Labelled photos from "Data", an image-classification folder in JaaMata/Object-Classifiction. The possible labels are: rock, vaseline.

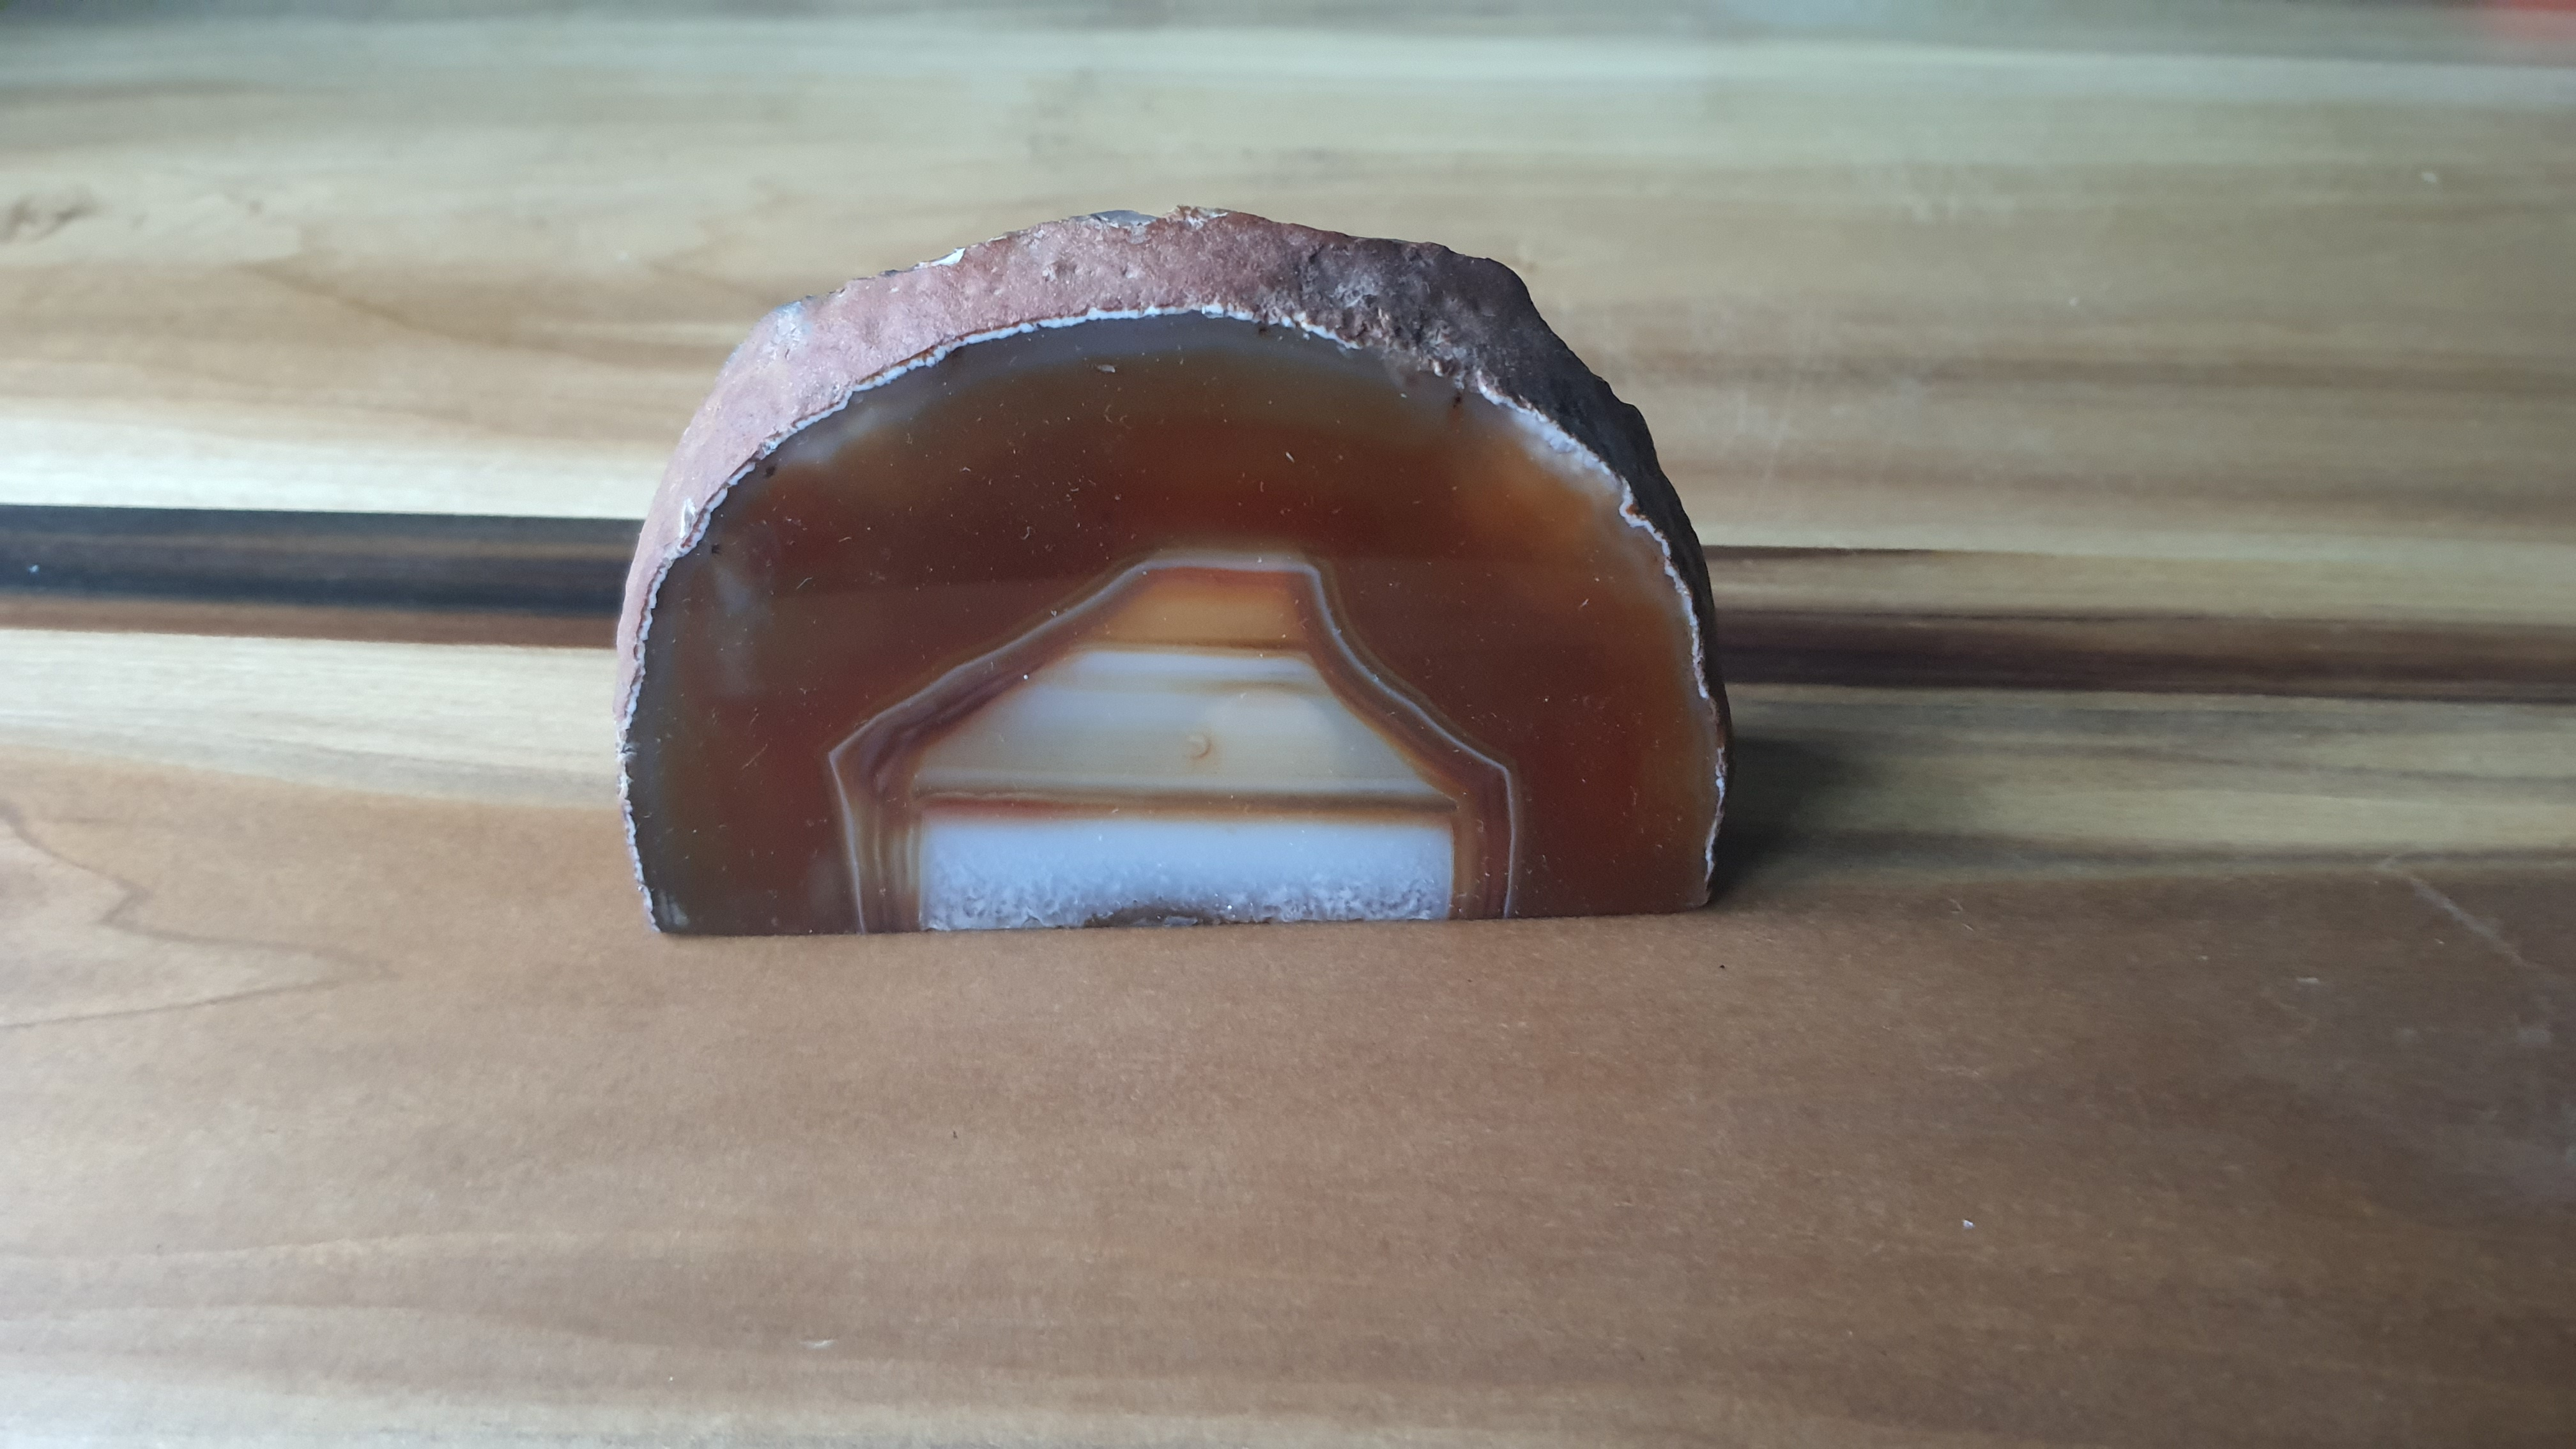
Label: rock

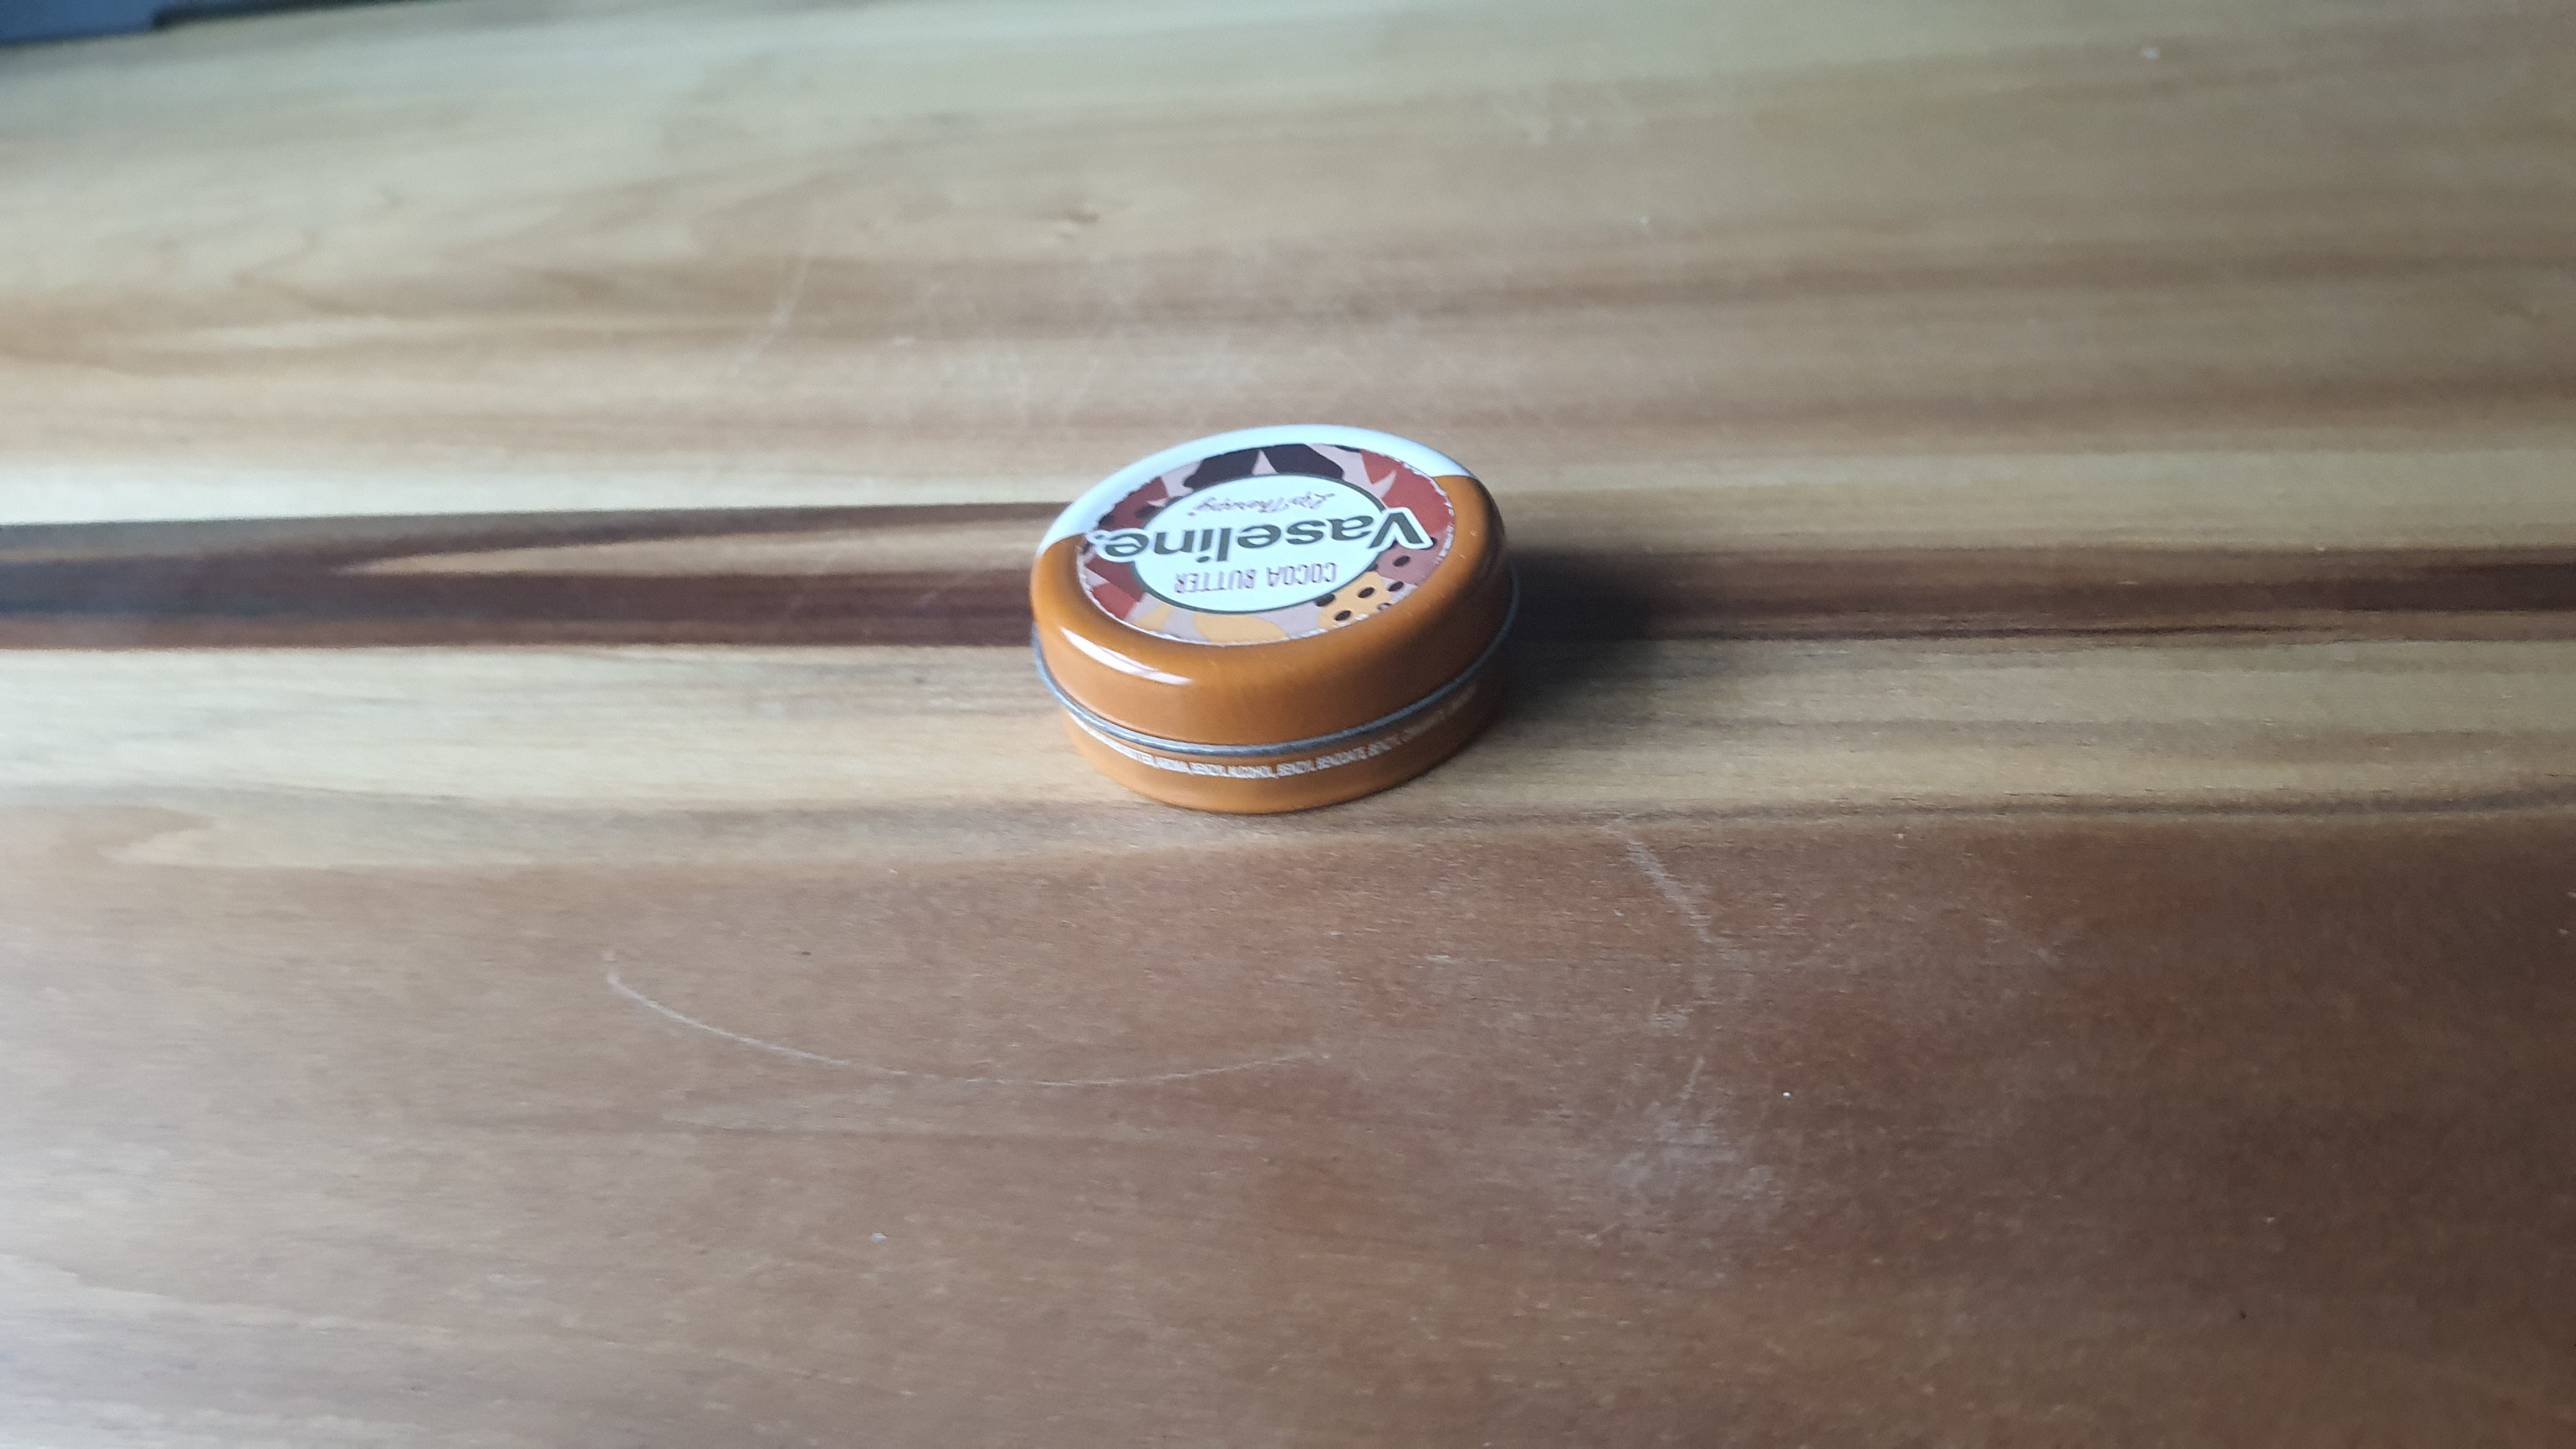
Label: vaseline

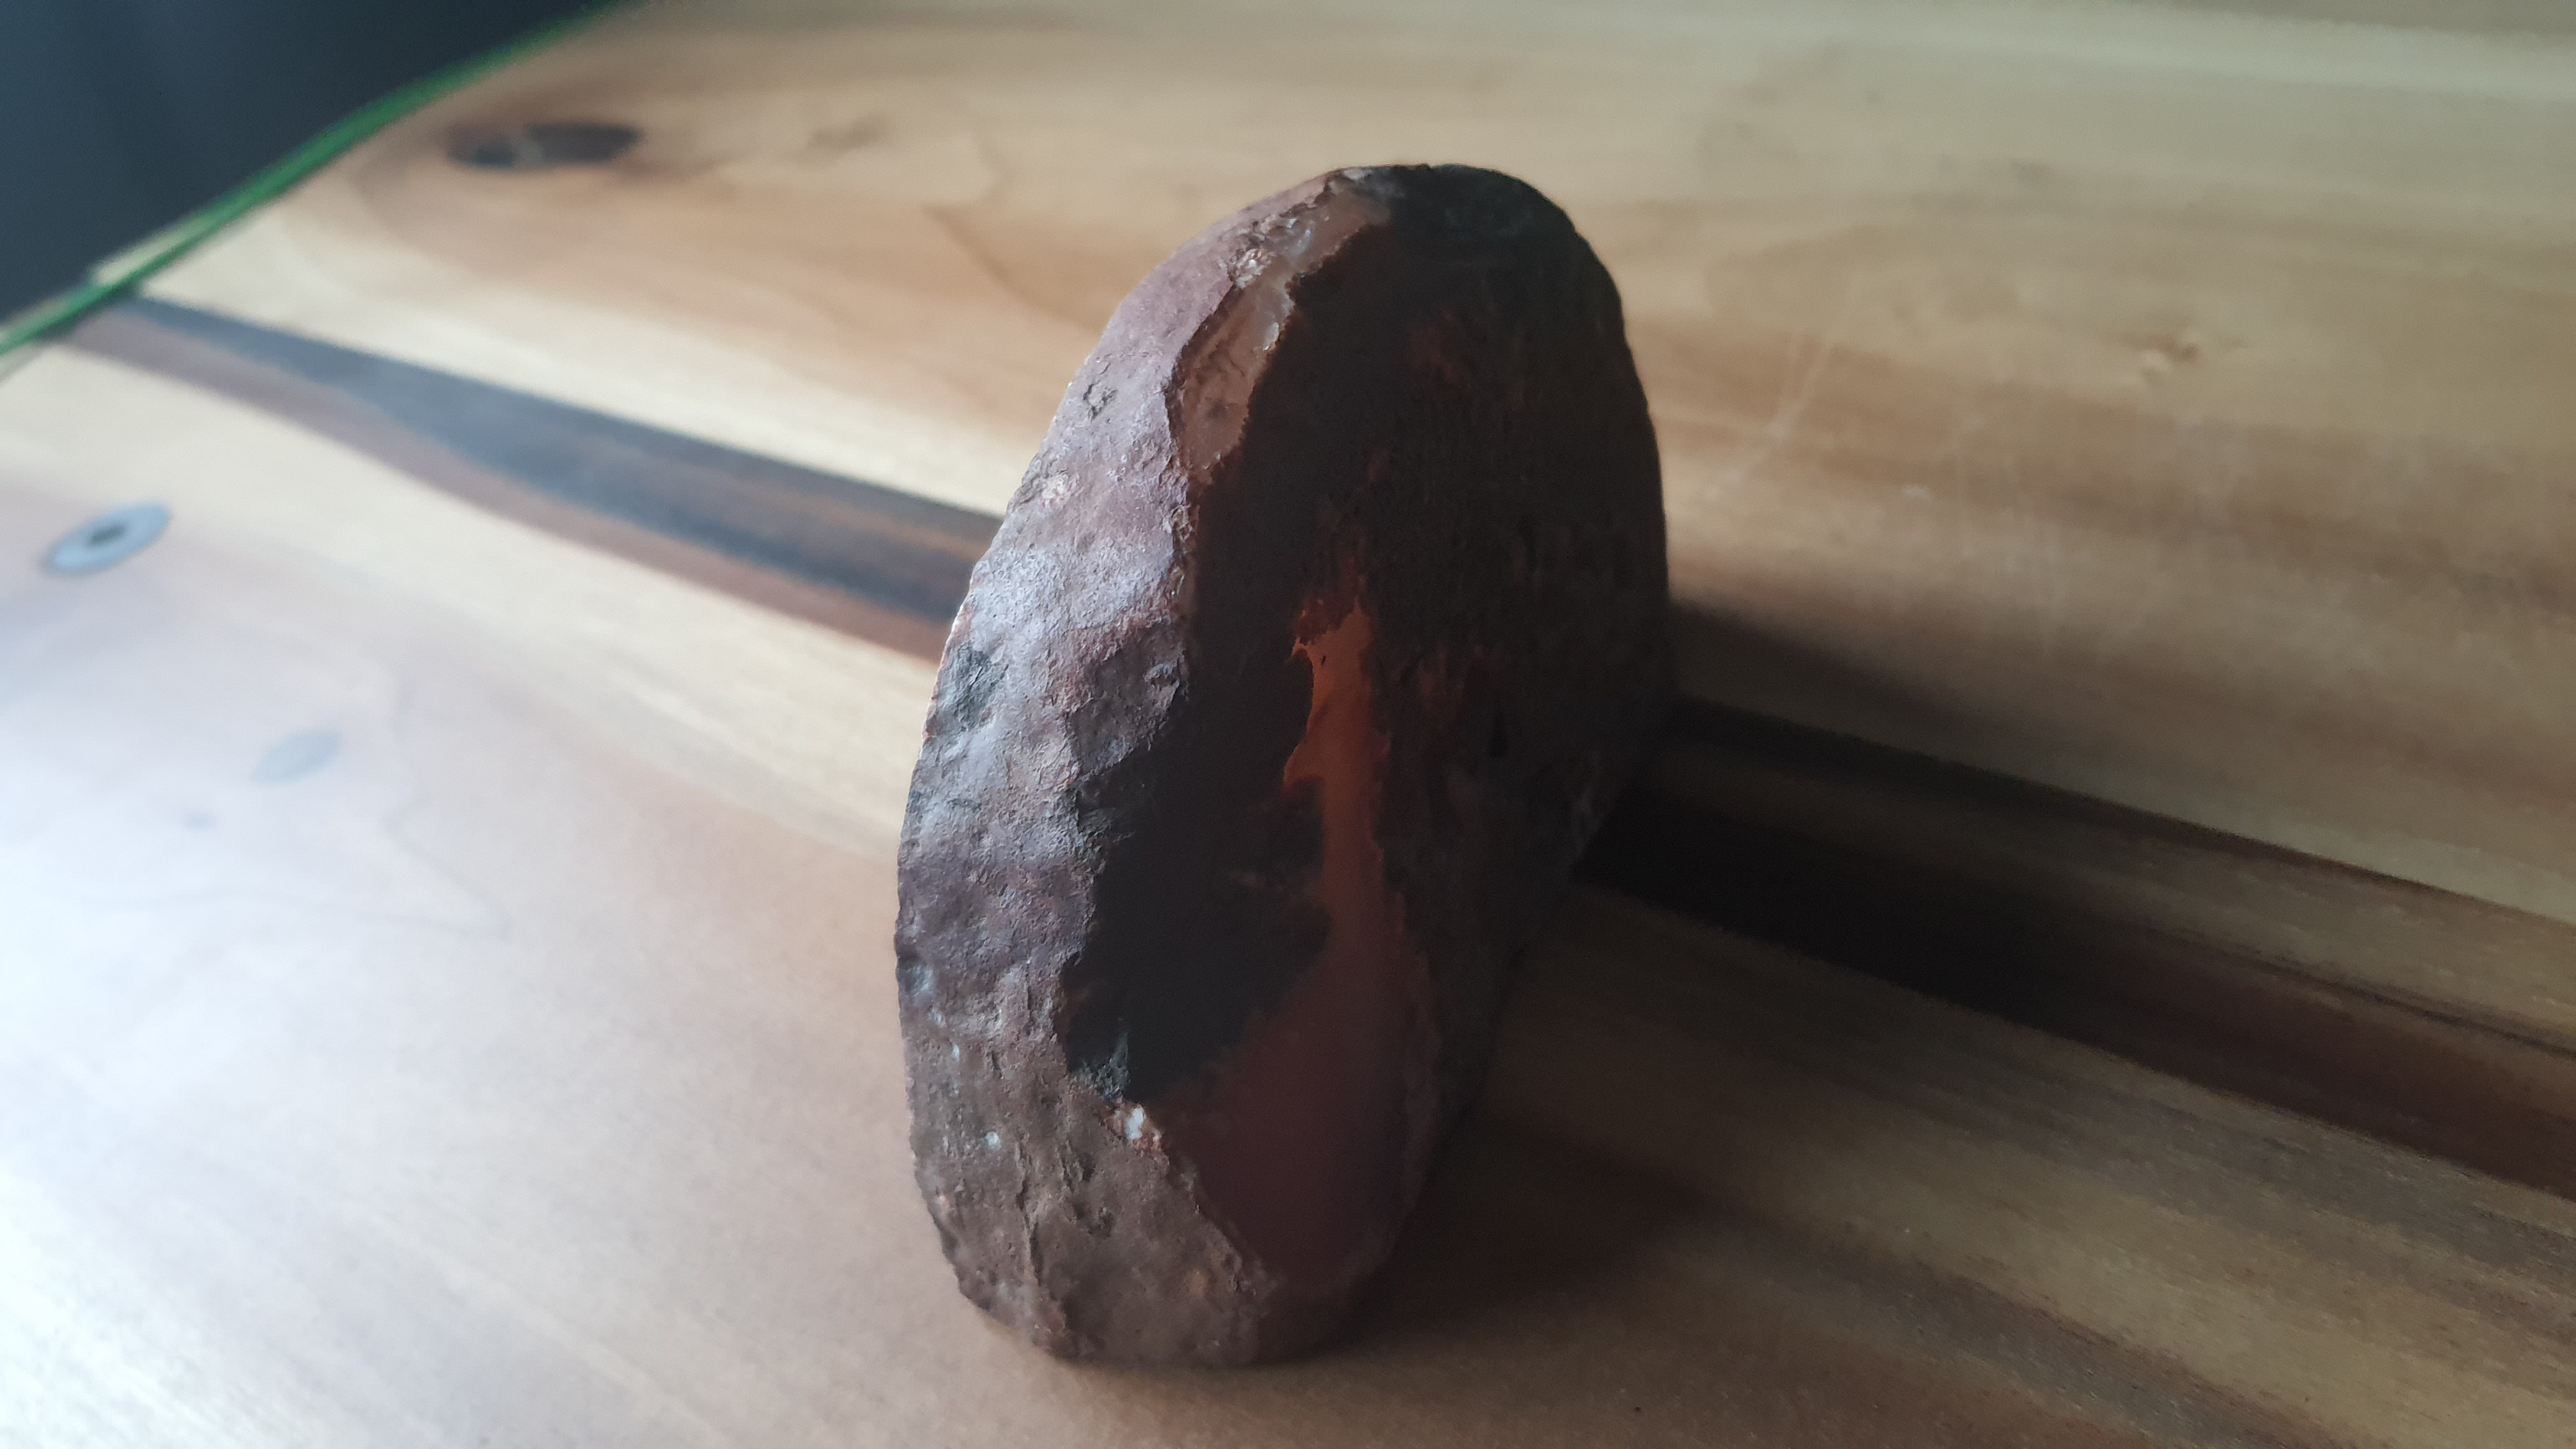
Label: rock

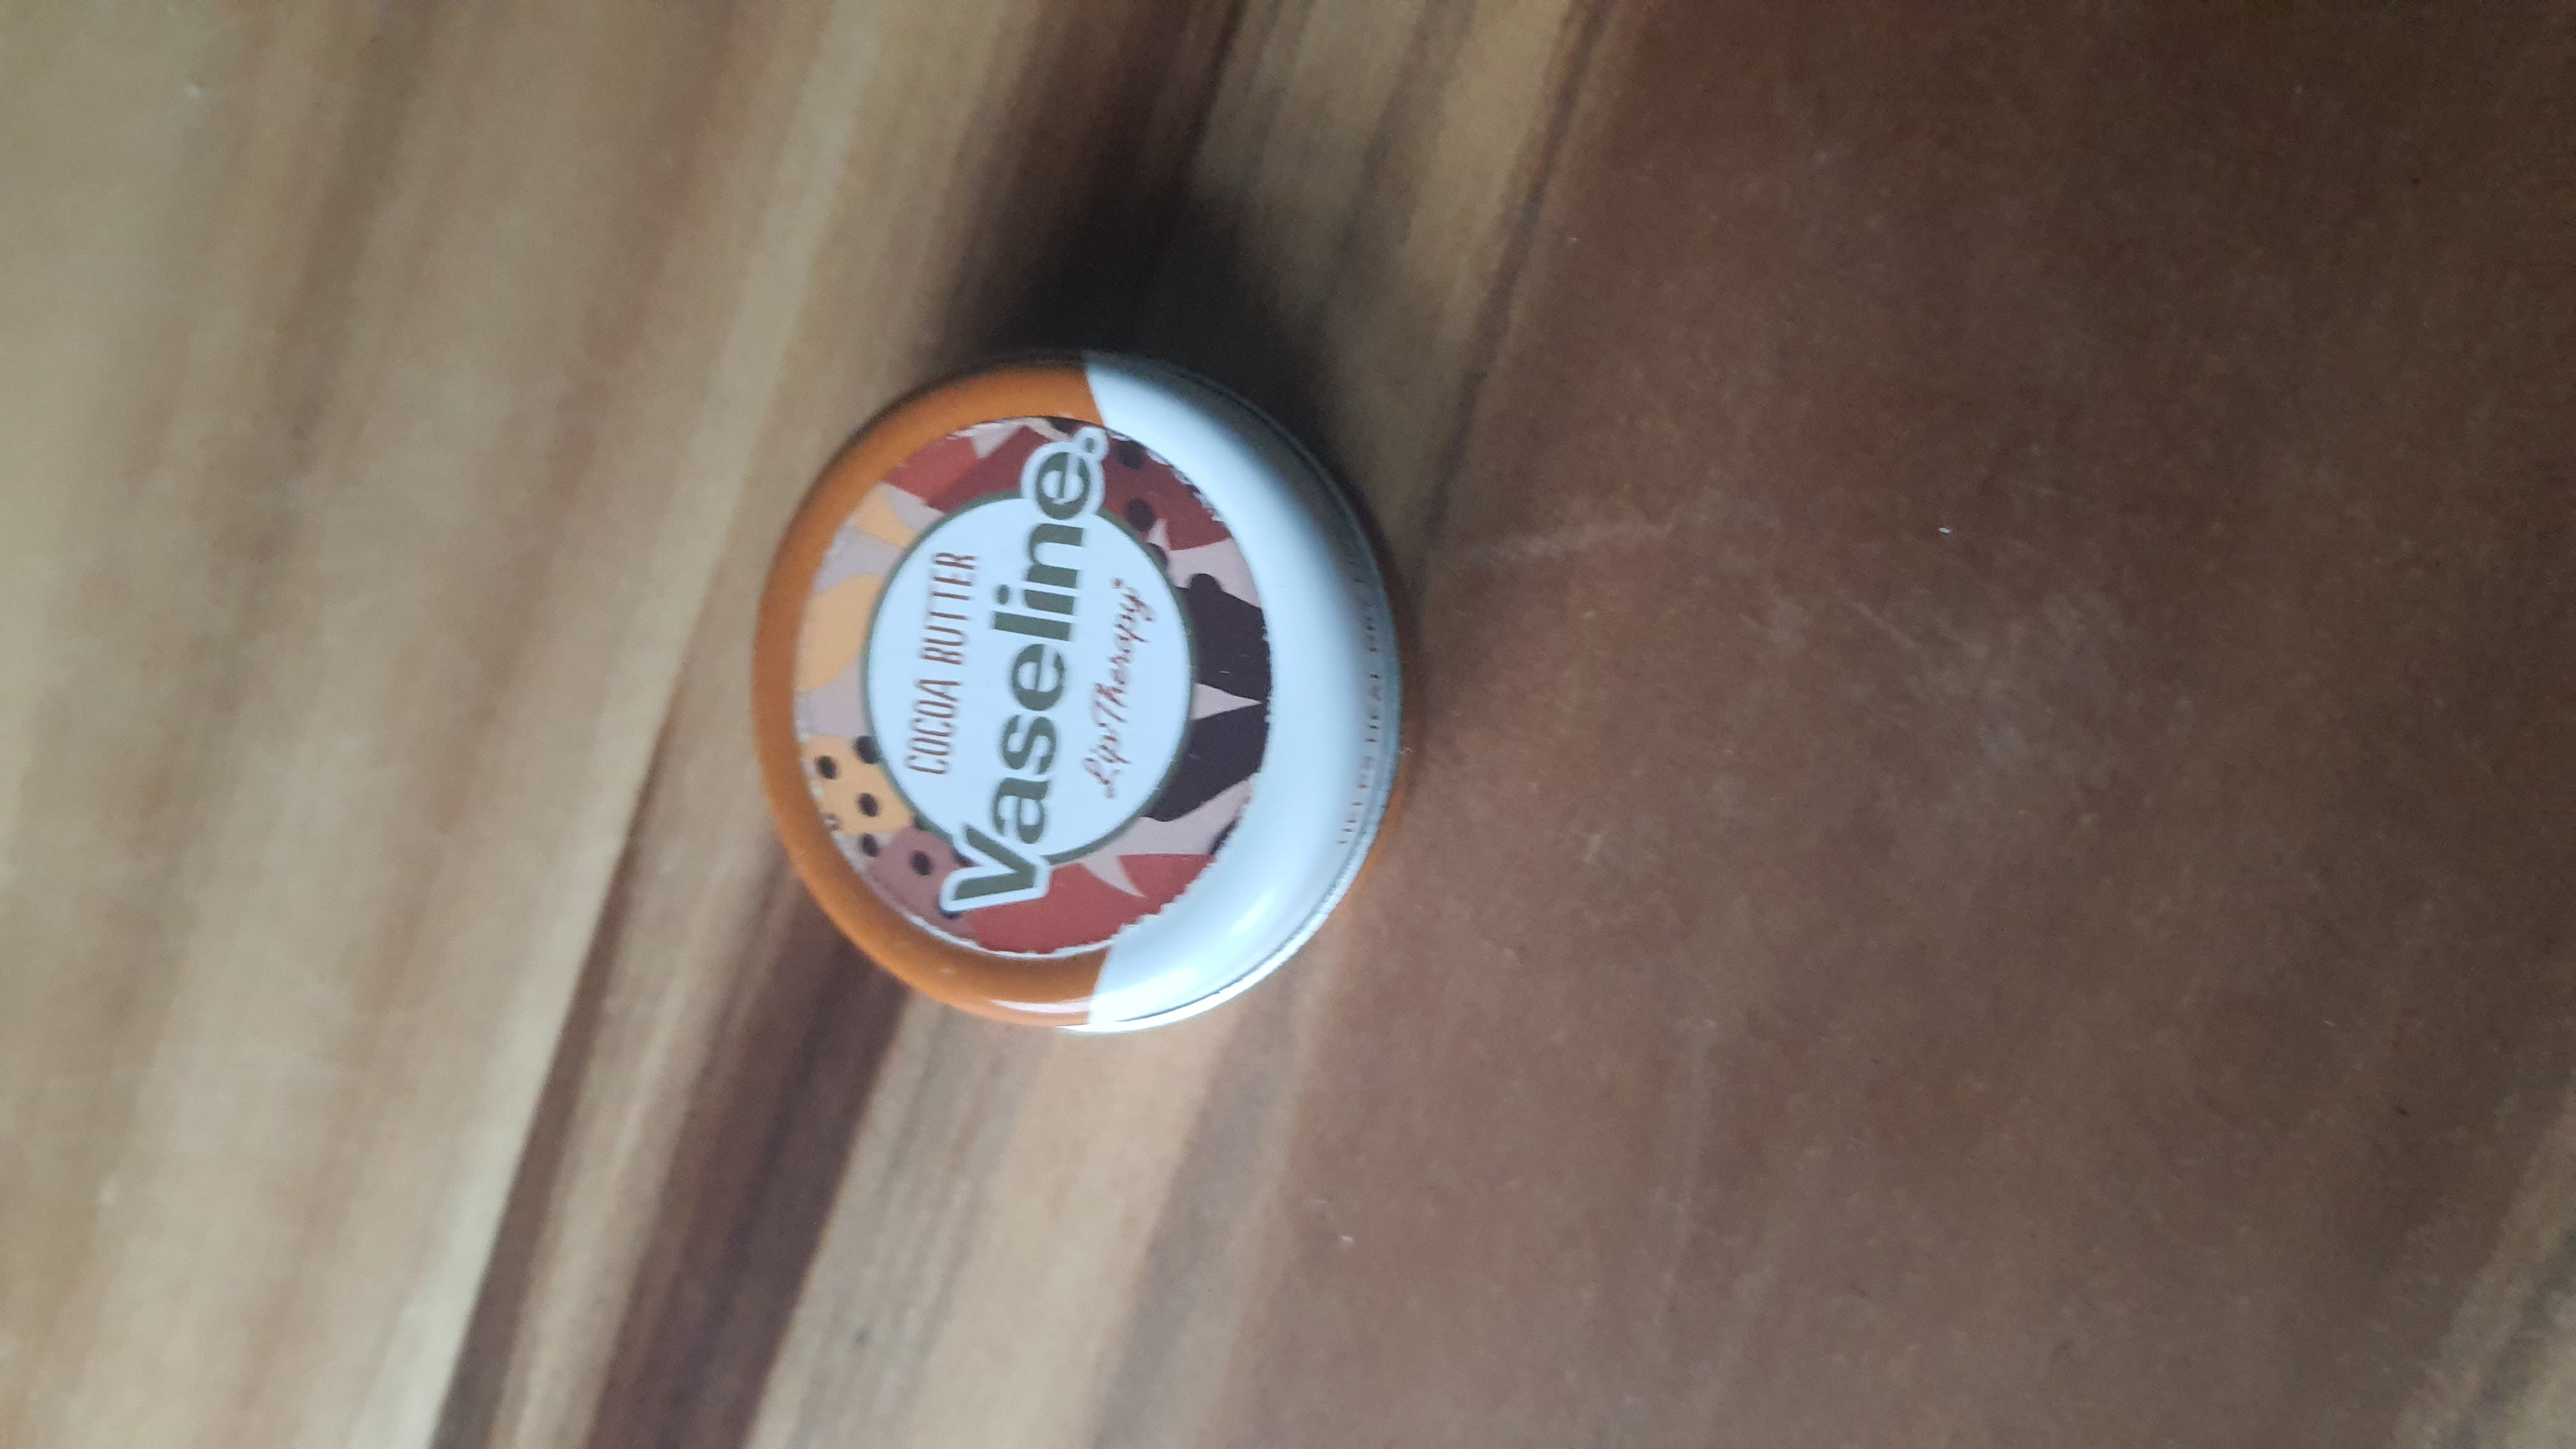
Label: vaseline

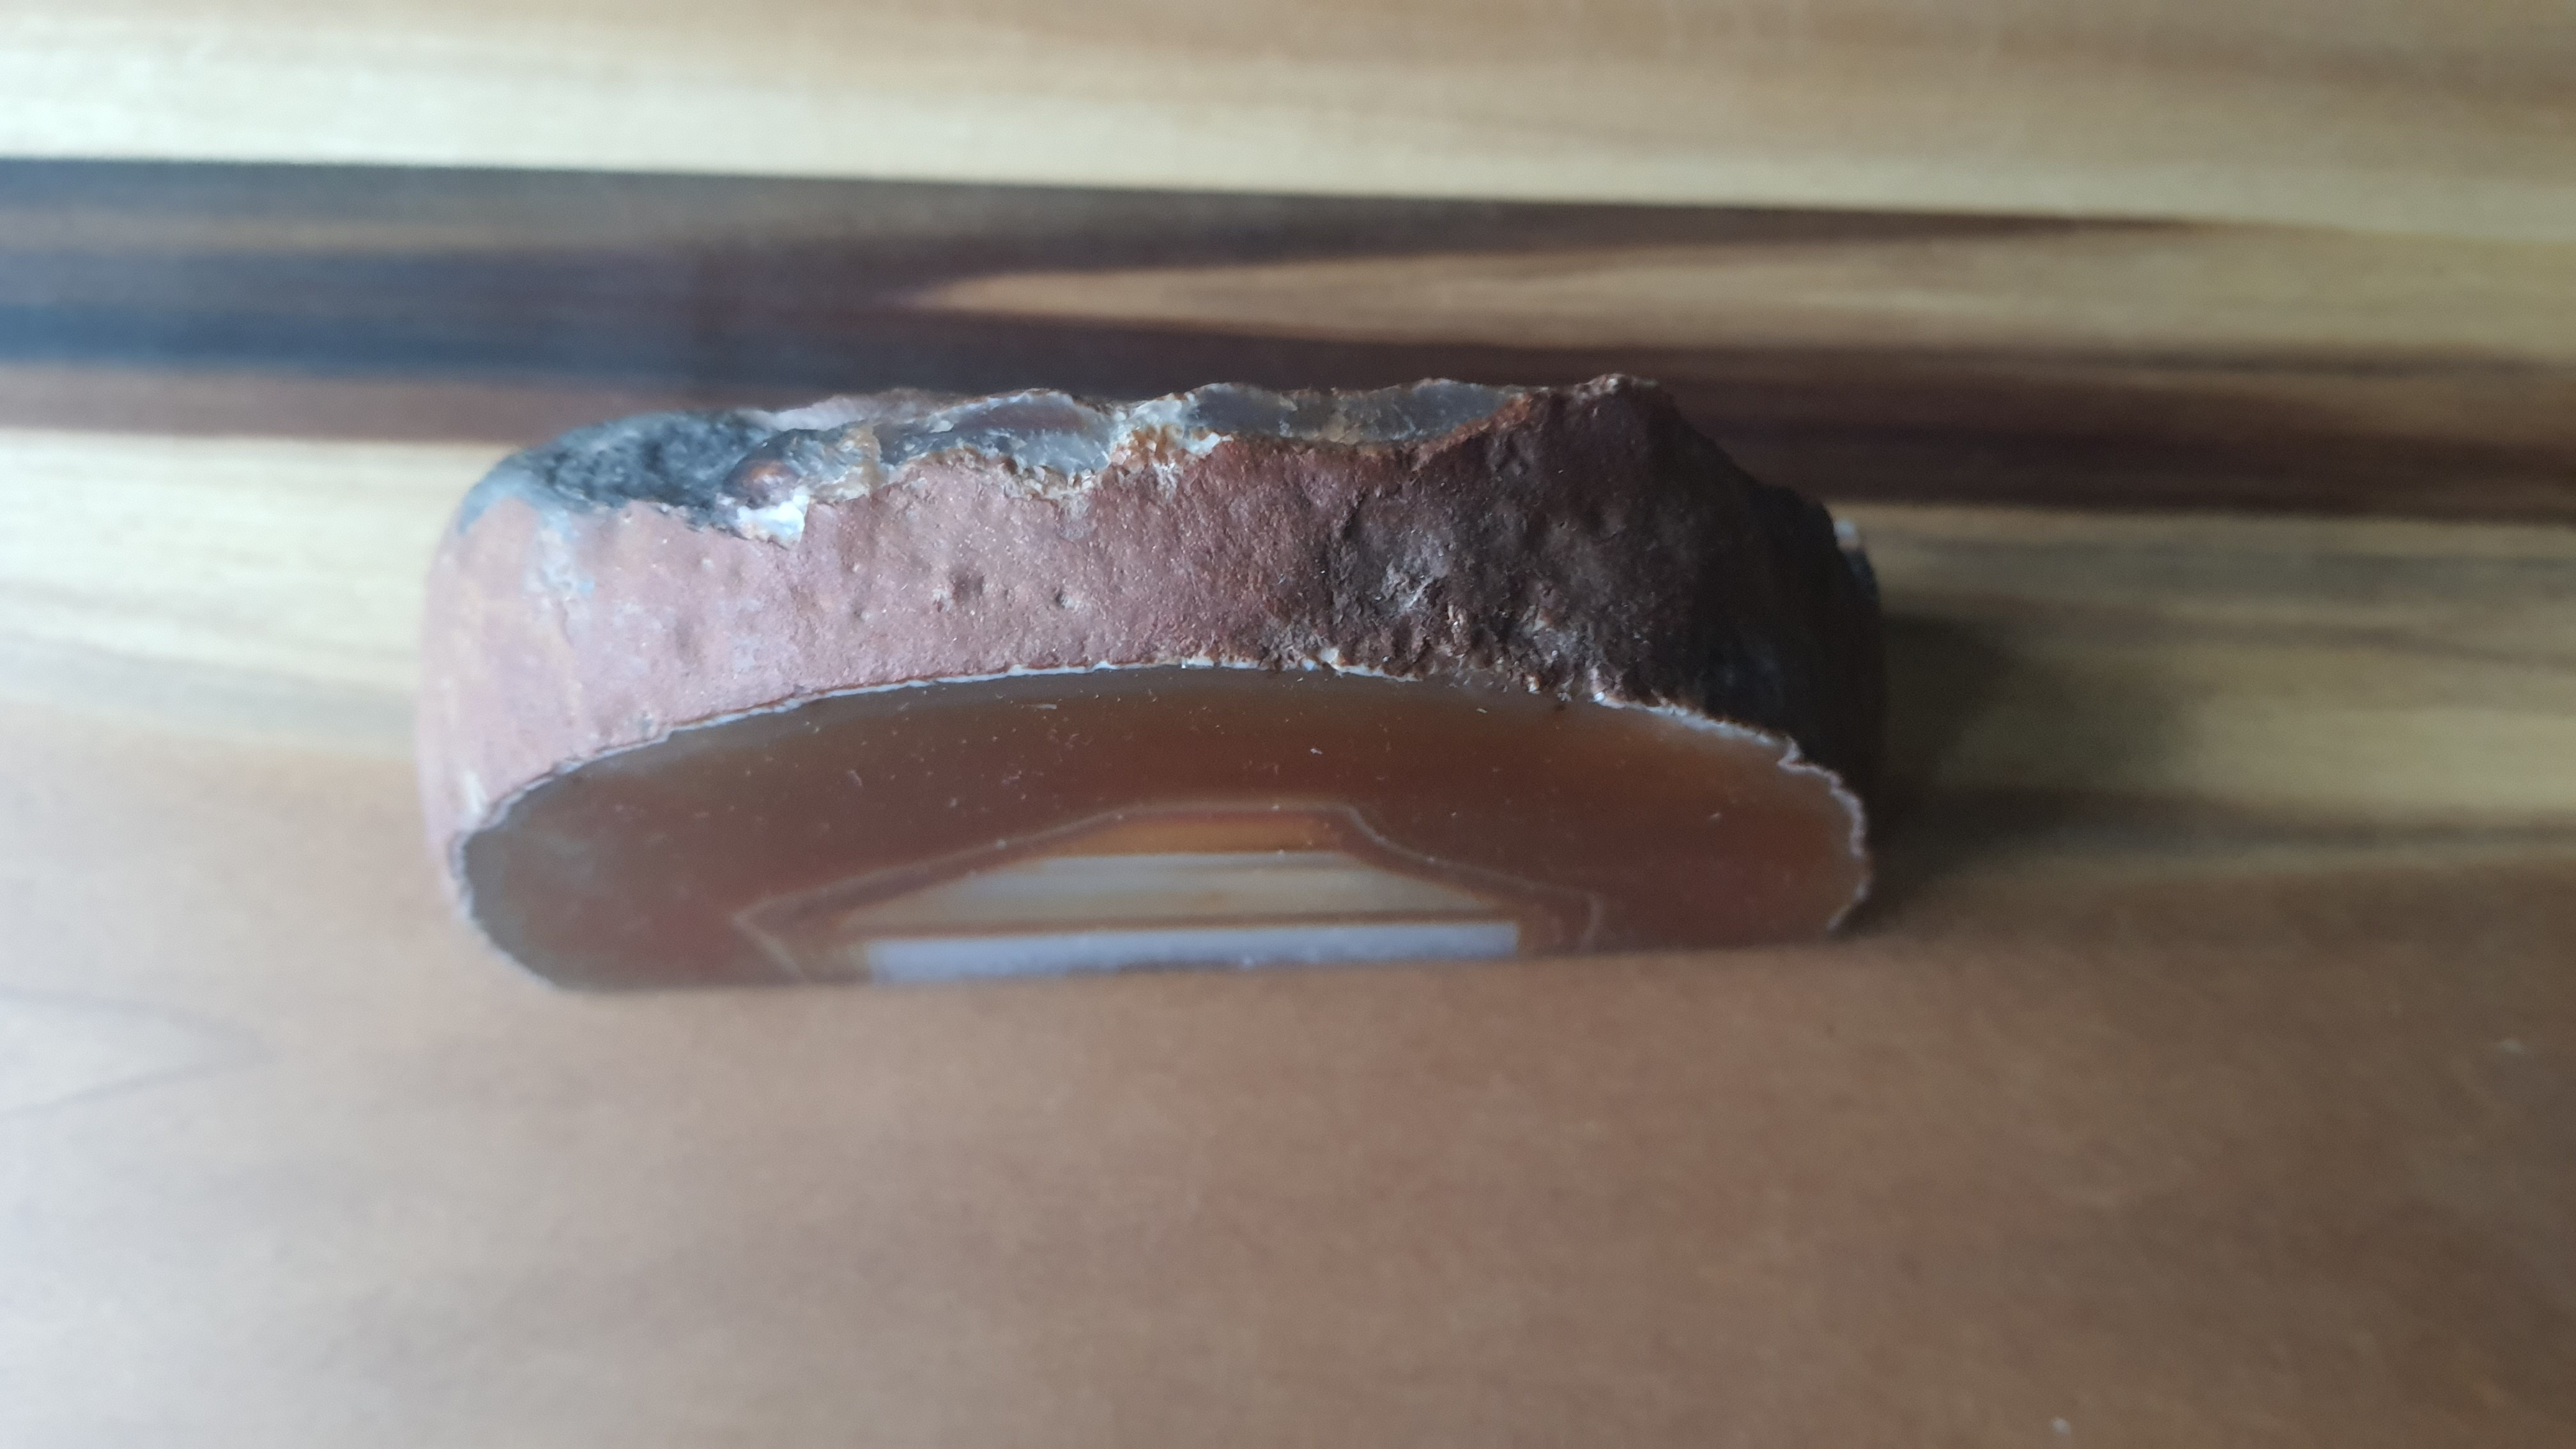
Label: rock

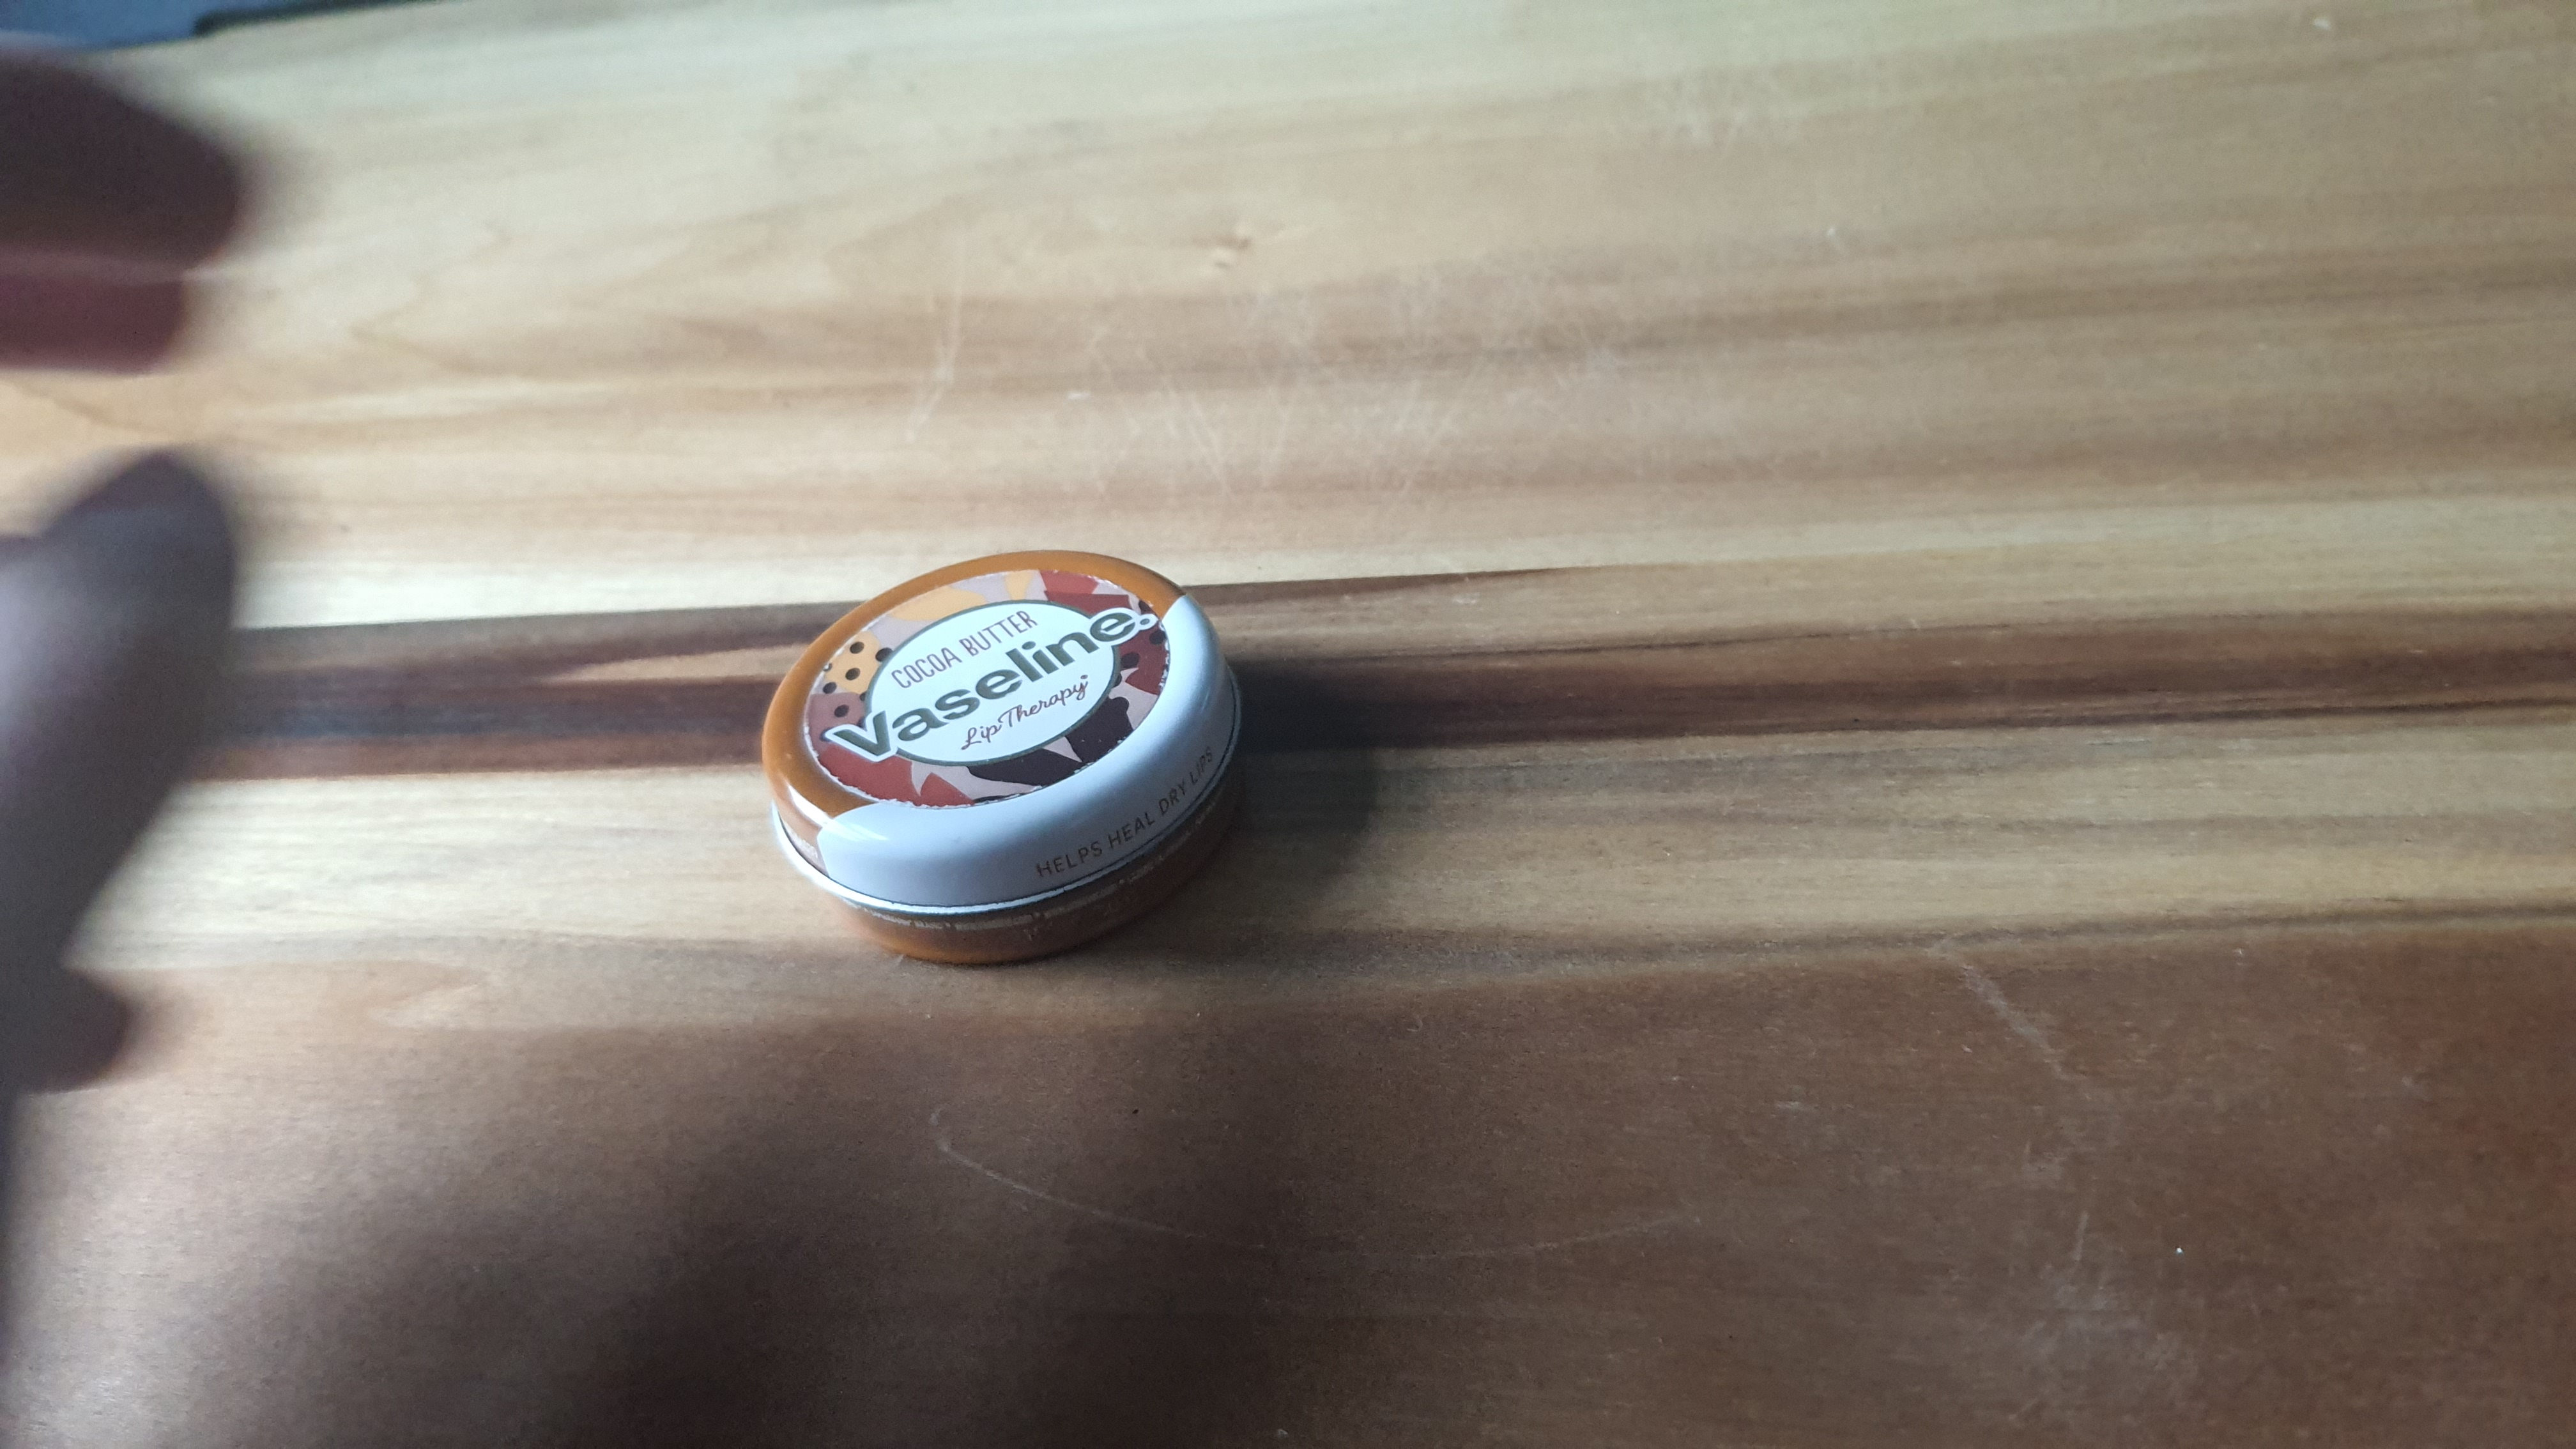
Label: vaseline
